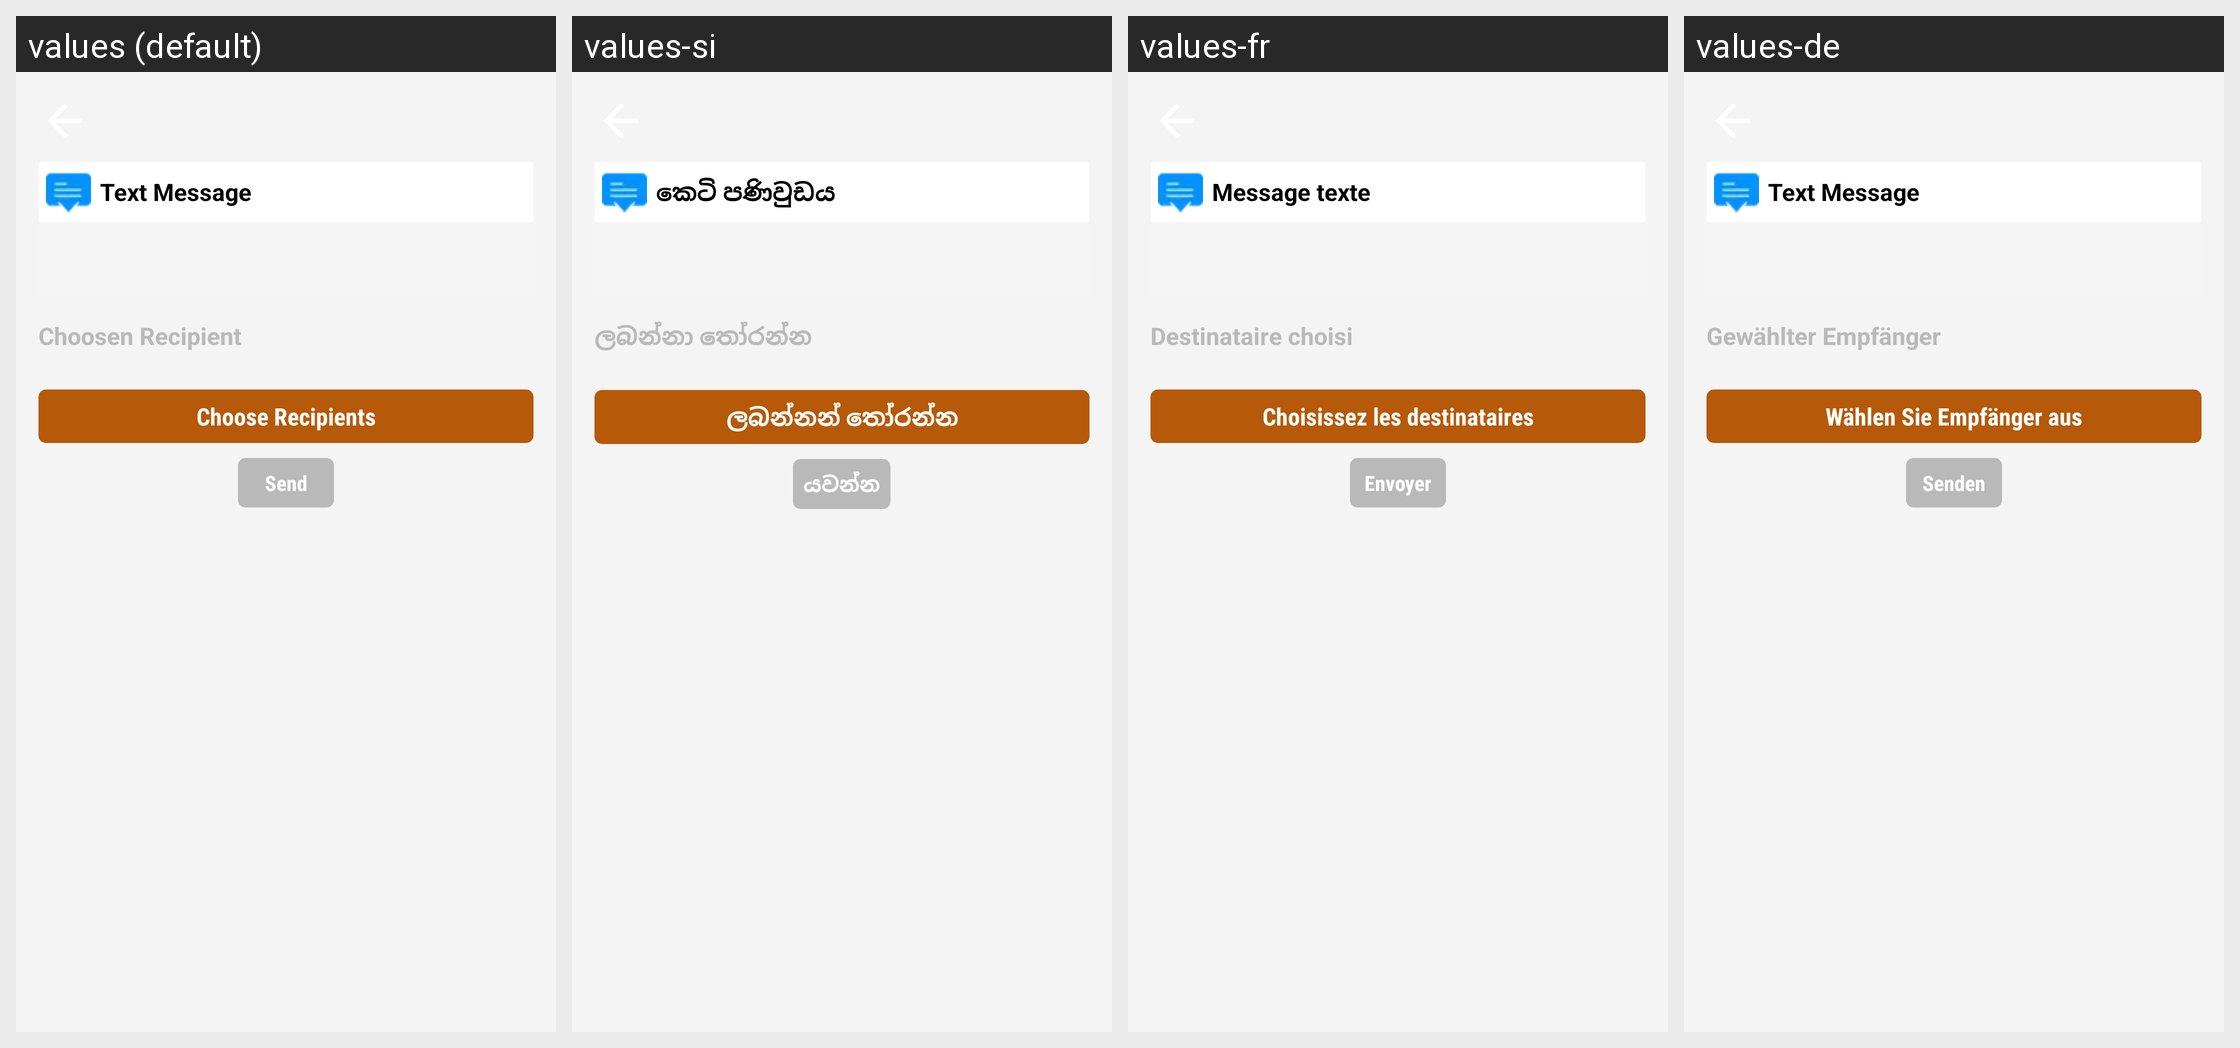

Strings drawn on this Android screen and how each of the app's shown locales translates them:
Android screen res/layout/teacher_activity_choose_recipents.xml rendered under 4 locales, left to right: values (default), values-si, values-fr, values-de. Device: Nexus 5 (rendered at 1080×1920; each locale shown at half size, 540×960, under a caption strip naming it); theme AppTheme.FullScreen.
Other locales in the repository, not shown: values-ar, values-es, values-hi, values-it, values-ms, values-th.
Strings drawn on this screen, with the default value and each locale's value (text and hints the layout hard-codes, and strings that could not be matched under every locale, appear in the picture but are not listed):

teacher_text_msg
  values: Text Message
  values-si: කෙටි පණිවුඩය
  values-fr: Message texte
  values-de: Text Message

teacher_choose_recipient
  values: Choose Recipients
  values-si: ලබන්නන් තෝරන්න
  values-fr: Choisissez les destinataires
  values-de: Wählen Sie Empfänger aus

teacher_txt_send
  values: Send
  values-si: යවන්න
  values-fr: Envoyer
  values-de: Senden

teacher_choosen_recipient
  values: Choosen Recipient
  values-si: ලබන්නා තෝරන්න
  values-fr: Destinataire choisi
  values-de: Gewählter Empfänger
